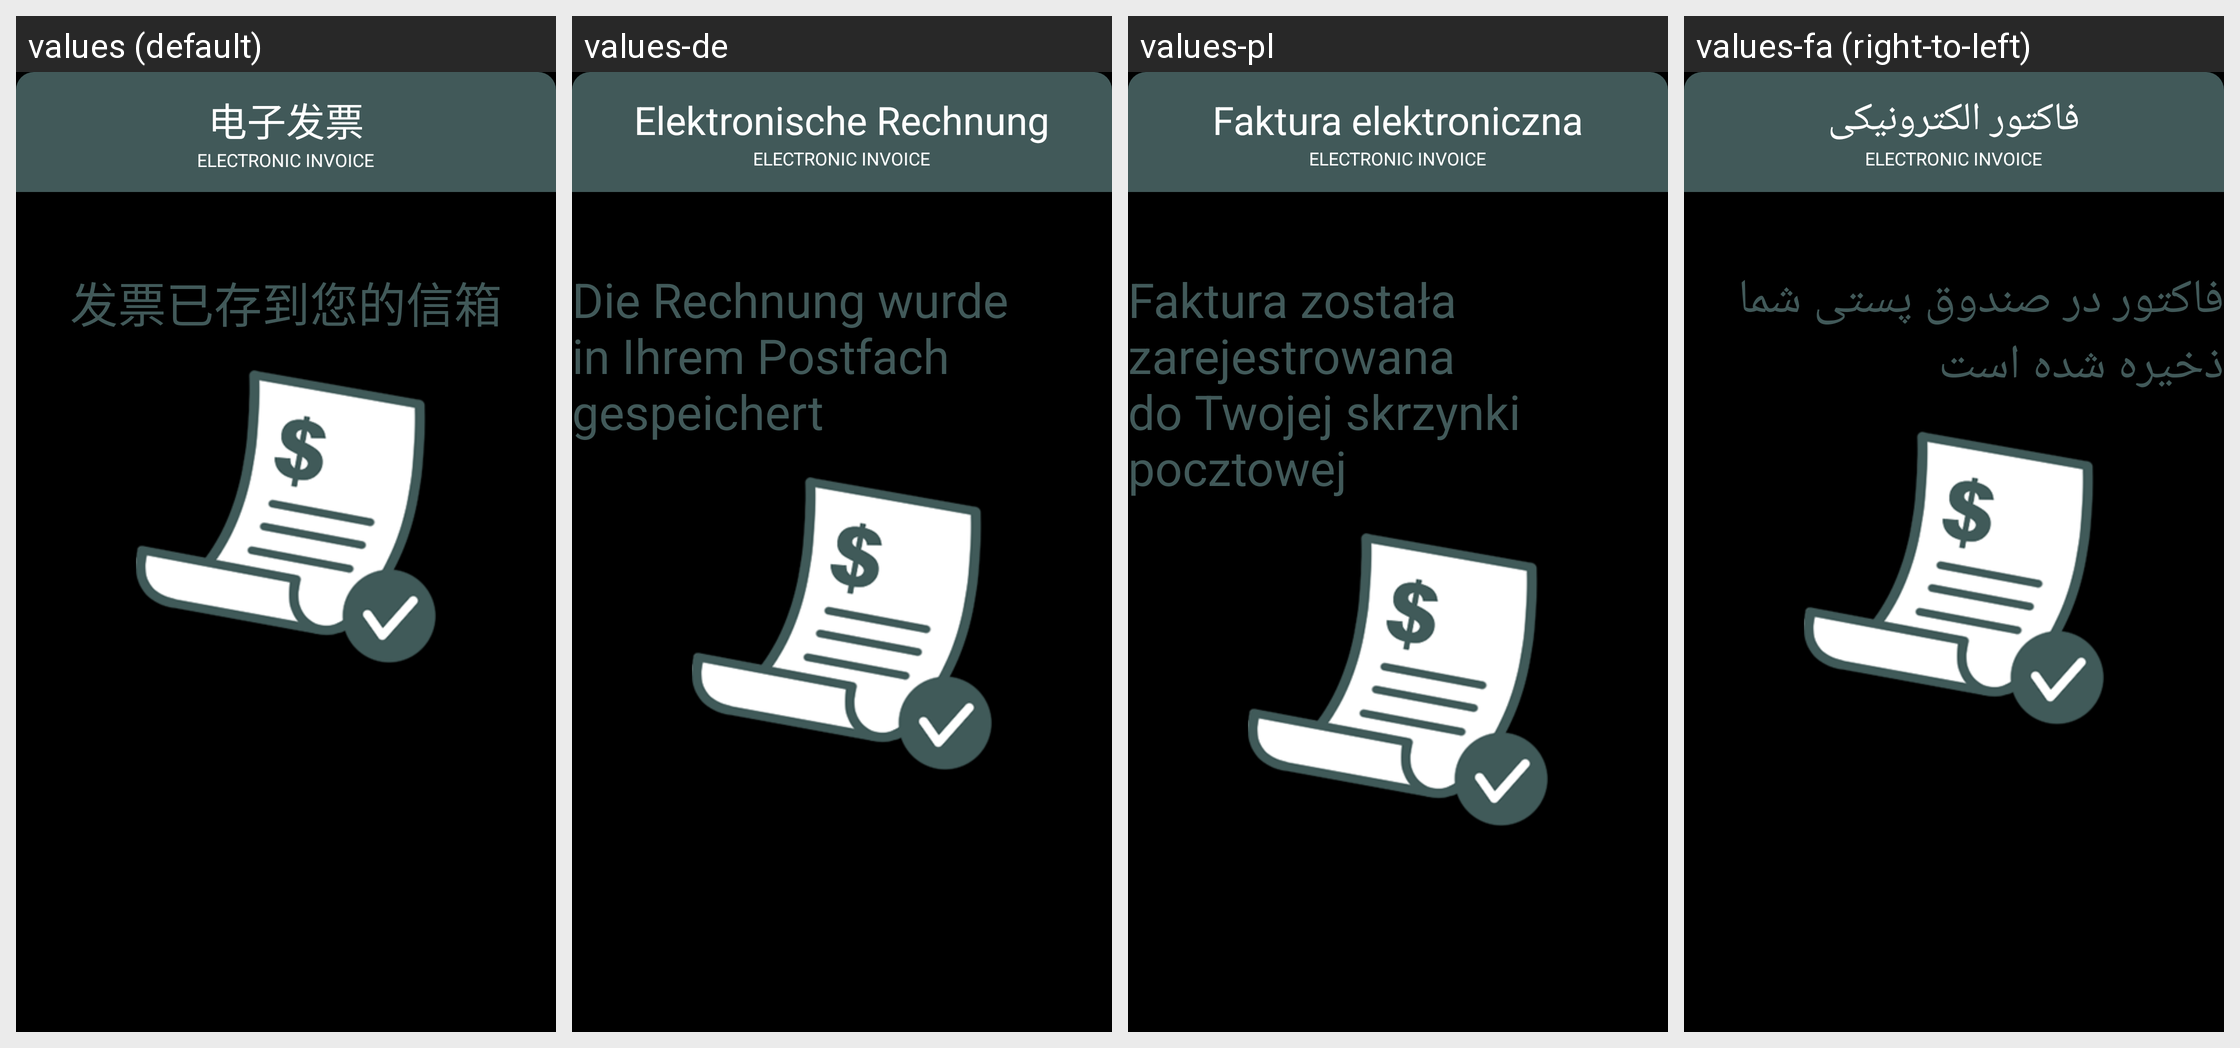

For this localized Android screen grid, give each drawn string resource with its value in every locale shown.
Android screen res/layout/dialog_electronic_invoice_success.xml rendered under 4 locales, left to right: values (default), values-de, values-pl, values-fa (right-to-left). Device: Nexus 5 (rendered at 1080×1920; each locale shown at half size, 540×960, under a caption strip naming it); theme JetinnoAppTheme.
Other locales in the repository, not shown: values-ar, values-az, values-cs, values-en, values-es, values-fr, values-it, values-ja, values-ka, values-ko, values-ms, values-nl, values-pt, values-sk, values-th, values-tr, values-tt, values-uz, values-vi, values-zh-rTW.
Strings drawn on this screen, with the default value and each locale's value (text and hints the layout hard-codes, and strings that could not be matched under every locale, appear in the picture but are not listed):

electronic_invoice
  values: 电子发票
  values-de: Elektronische Rechnung
  values-pl: Faktura elektroniczna
  values-fa: فاکتور الکترونیکی

invoice_save_email
  values: 发票已存到您的信箱
  values-de: Die Rechnung wurde in Ihrem Postfach gespeichert
  values-pl: Faktura została zarejestrowana do Twojej skrzynki pocztowej
  values-fa: فاکتور در صندوق پستی شما ذخیره شده است
